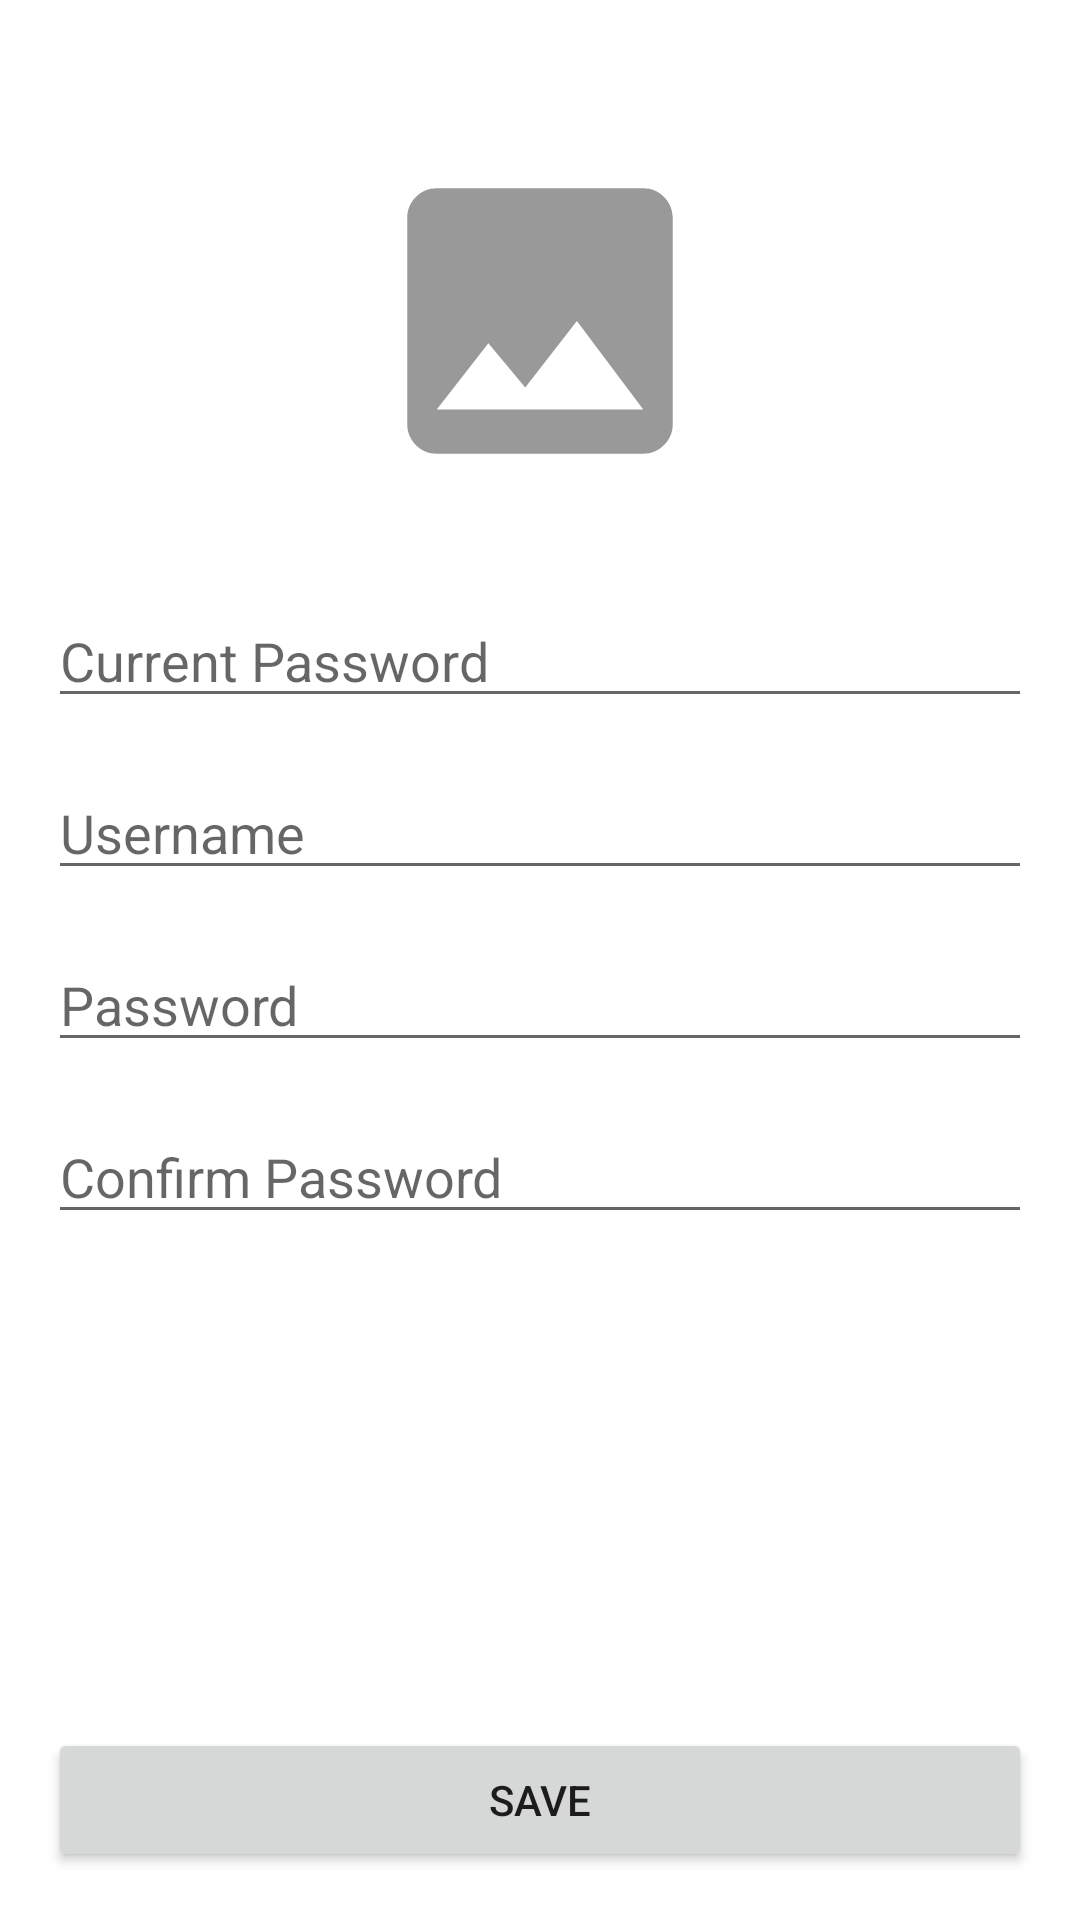

This screen was rendered from an Android layout file. Write that file and the resources it references.
<!-- AndroidManifest.xml: application theme Theme.BabyApp -->
<!-- res/layout/fragment_edit_profile.xml -->
<?xml version="1.0" encoding="utf-8"?>
<FrameLayout xmlns:android="http://schemas.android.com/apk/res/android"
    xmlns:app="http://schemas.android.com/apk/res-auto"
    xmlns:tools="http://schemas.android.com/tools"
    android:layout_width="match_parent"
    android:layout_height="match_parent"
    tools:context=".views.EditProfileFragment">

    <androidx.constraintlayout.widget.ConstraintLayout
        android:layout_width="match_parent"
        android:layout_height="match_parent">

        <ImageButton
            android:id="@+id/imgSelectProfilePhoto"
            android:layout_width="150dp"
            android:layout_height="150dp"
            android:layout_marginTop="32dp"
            android:background="@null"
            android:onClick="onImageButtonClick"
            android:padding="16dp"
            android:scaleType="fitCenter"
            android:src="@drawable/baseline_image_24"
            app:layout_constraintEnd_toEndOf="parent"
            app:layout_constraintStart_toStartOf="parent"
            app:layout_constraintTop_toTopOf="parent" />

        <EditText
            android:id="@+id/txtCurrentPassword"
            android:layout_width="0dp"
            android:layout_height="wrap_content"
            android:layout_marginStart="16dp"
            android:layout_marginTop="16dp"
            android:layout_marginEnd="16dp"
            android:ems="10"
            android:hint="Current Password"
            android:inputType="textPersonName"
            app:layout_constraintEnd_toEndOf="parent"
            app:layout_constraintStart_toStartOf="parent"
            app:layout_constraintTop_toBottomOf="@+id/imgSelectProfilePhoto" />

        <EditText
            android:id="@+id/txtEditPassword"
            android:layout_width="0dp"
            android:layout_height="wrap_content"
            android:layout_marginStart="16dp"
            android:layout_marginTop="16dp"
            android:layout_marginEnd="16dp"
            android:ems="10"
            android:hint="Password"
            android:inputType="textPersonName"
            app:layout_constraintEnd_toEndOf="parent"
            app:layout_constraintHorizontal_bias="0.0"
            app:layout_constraintStart_toStartOf="parent"
            app:layout_constraintTop_toBottomOf="@+id/txtEditUserName" />

        <EditText
            android:id="@+id/txtEditConfirmPassword"
            android:layout_width="0dp"
            android:layout_height="wrap_content"
            android:layout_marginStart="16dp"
            android:layout_marginTop="16dp"
            android:layout_marginEnd="16dp"
            android:ems="10"
            android:hint="Confirm Password"
            android:inputType="textPersonName"
            app:layout_constraintEnd_toEndOf="parent"
            app:layout_constraintHorizontal_bias="0.0"
            app:layout_constraintStart_toStartOf="parent"
            app:layout_constraintTop_toBottomOf="@+id/txtEditPassword" />

        <EditText
            android:id="@+id/txtEditUserName"
            android:layout_width="0dp"
            android:layout_height="wrap_content"
            android:layout_marginStart="16dp"
            android:layout_marginTop="16dp"
            android:layout_marginEnd="16dp"
            android:ems="10"
            android:hint="Username"
            android:inputType="textPersonName"
            app:layout_constraintEnd_toEndOf="parent"
            app:layout_constraintHorizontal_bias="0.0"
            app:layout_constraintStart_toStartOf="parent"
            app:layout_constraintTop_toBottomOf="@+id/txtCurrentPassword" />

        <Button
            android:id="@+id/btnEditProfileSave"
            android:layout_width="0dp"
            android:layout_height="wrap_content"
            android:layout_marginStart="16dp"
            android:layout_marginEnd="16dp"
            android:layout_marginBottom="16dp"
            android:text="Save"
            app:layout_constraintBottom_toBottomOf="parent"
            app:layout_constraintEnd_toEndOf="parent"
            app:layout_constraintStart_toStartOf="parent" />
    </androidx.constraintlayout.widget.ConstraintLayout>
</FrameLayout>
<!-- resources referenced by this layout -->
<resources>
  <!-- drawable baseline_image_24 (drawable) -->
  <vector android:height="20dp" android:tint="#999999"
      android:viewportHeight="24" android:viewportWidth="24"
      android:width="20dp" xmlns:android="http://schemas.android.com/apk/res/android">
      <path android:fillColor="@android:color/white" android:pathData="M21,19V5c0,-1.1 -0.9,-2 -2,-2H5c-1.1,0 -2,0.9 -2,2v14c0,1.1 0.9,2 2,2h14c1.1,0 2,-0.9 2,-2zM8.5,13.5l2.5,3.01L14.5,12l4.5,6H5l3.5,-4.5z"/>
  </vector>
  <style name="Theme.BabyApp" parent="Theme.MaterialComponents.DayNight.DarkActionBar">
          <item name="windowActionBar">false</item>
          <item name="windowNoTitle">true</item>
          
          <item name="colorPrimary">@color/purple_500</item>
          <item name="colorPrimaryVariant">@color/purple_700</item>
          <item name="colorOnPrimary">@color/white</item>
          
          <item name="colorSecondary">@color/teal_200</item>
          <item name="colorSecondaryVariant">@color/teal_700</item>
          <item name="colorOnSecondary">@color/black</item>
          
          <item name="android:statusBarColor">?attr/colorPrimaryVariant</item>
          
      </style>
  <!-- not gathered from this repository: default colours our renderer supplied (Android Studio template values) -->
  <color name="purple_500">#FF6200EE</color>
  <color name="purple_700">#FF3700B3</color>
  <color name="teal_200">#FF03DAC5</color>
  <color name="teal_700">#FF018786</color>
  <color name="black">#FF000000</color>
  <color name="white">#FFFFFFFF</color>
</resources>
